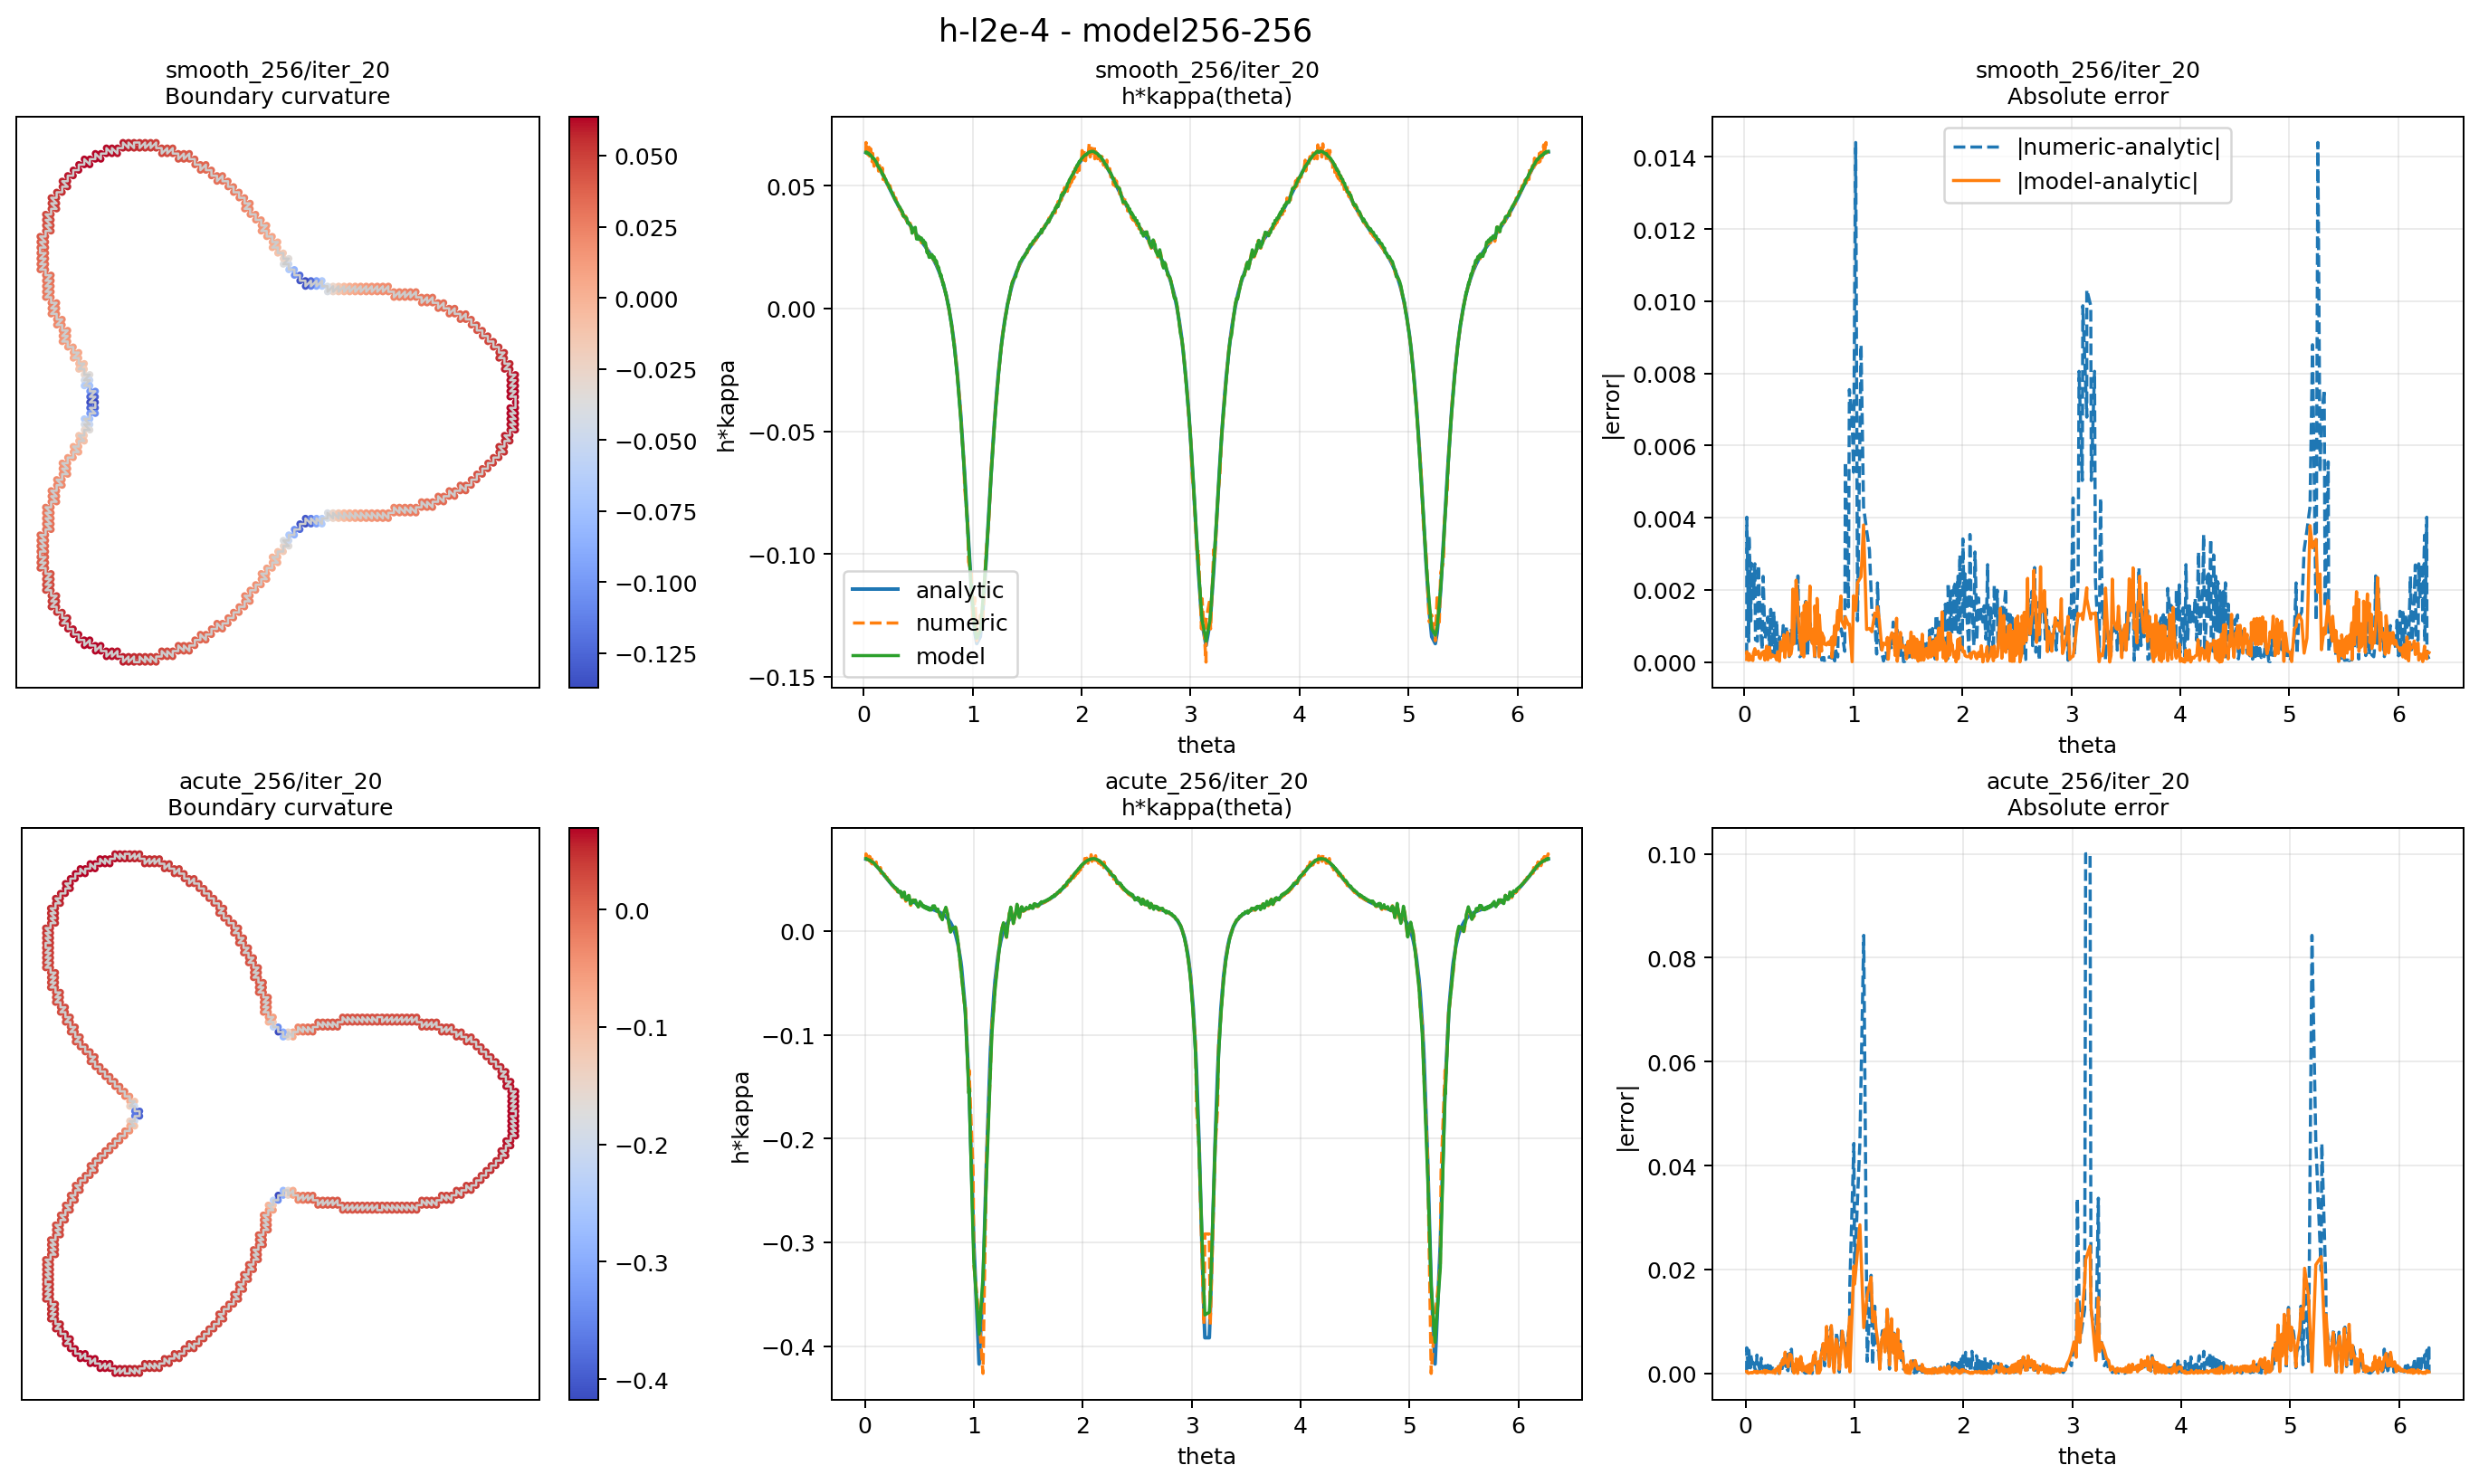

The table this chart was drawn from, first rows:
rho_model, case_id, case_label, iter, case_key, angle_bin_start_deg, angle_bin_end_deg, sample_count, numeric_mse, numeric_mae, numeric_maxae, model_mse, model_mae, model_maxae
256, 0, smooth_256, 1, smooth_256/iter_1, 0, 30, 48, 7.486771353505143e-07, 0.0006221, 0.00241, 0.000115, 0.008084, 0.02806
256, 0, smooth_256, 1, smooth_256/iter_1, 30, 60, 42, 5.796584188589223e-06, 0.00174, 0.007123, 0.0004949, 0.01916, 0.03752
256, 0, smooth_256, 1, smooth_256/iter_1, 60, 90, 33, 3.225522788928505e-06, 0.001348, 0.005878, 0.0003117, 0.01517, 0.03132
256, 0, smooth_256, 1, smooth_256/iter_1, 90, 120, 51, 1.1663648844853207e-06, 0.0008665, 0.002258, 0.0001465, 0.009099, 0.0299
256, 0, smooth_256, 1, smooth_256/iter_1, 120, 150, 52, 1.121543057002459e-06, 0.0008804, 0.001926, 0.0001661, 0.009747, 0.02911
256, 0, smooth_256, 1, smooth_256/iter_1, 150, 180, 37, 4.1754105119624695e-06, 0.001267, 0.006471, 0.0004103, 0.01791, 0.03594
256, 0, smooth_256, 1, smooth_256/iter_1, 180, 210, 39, 4.565526065837446e-06, 0.001374, 0.006471, 0.0005272, 0.01969, 0.04162
256, 0, smooth_256, 1, smooth_256/iter_1, 210, 240, 52, 1.121543057002459e-06, 0.0008804, 0.001926, 0.0001498, 0.009306, 0.02705
256, 0, smooth_256, 1, smooth_256/iter_1, 240, 270, 51, 1.1663648844853207e-06, 0.0008665, 0.002258, 0.0001576, 0.009445, 0.0302
256, 0, smooth_256, 1, smooth_256/iter_1, 270, 300, 33, 3.225522788928505e-06, 0.001348, 0.005878, 0.0004966, 0.01928, 0.04197
256, 0, smooth_256, 1, smooth_256/iter_1, 300, 330, 42, 5.796584188589223e-06, 0.00174, 0.007123, 0.0006175, 0.02132, 0.04576
256, 0, smooth_256, 1, smooth_256/iter_1, 330, 360, 47, 7.645772474706603e-07, 0.0006345, 0.00241, 0.0001506, 0.008745, 0.03463
256, 0, smooth_256, 2, smooth_256/iter_2, 0, 30, 48, 9.529633439004745e-07, 0.0007471, 0.002691, 0.0001429, 0.00834, 0.03617
256, 0, smooth_256, 2, smooth_256/iter_2, 30, 60, 42, 4.232960147902707e-06, 0.001464, 0.007117, 0.000524, 0.01961, 0.04279
256, 0, smooth_256, 2, smooth_256/iter_2, 60, 90, 33, 2.517779521651033e-06, 0.001227, 0.004999, 0.0002621, 0.01377, 0.0329
256, 0, smooth_256, 2, smooth_256/iter_2, 90, 120, 51, 1.2695022703339824e-06, 0.0008961, 0.002477, 0.0001625, 0.008951, 0.03469
256, 0, smooth_256, 2, smooth_256/iter_2, 120, 150, 52, 1.1268724514044024e-06, 0.0008751, 0.002031, 0.0002412, 0.01067, 0.04113
256, 0, smooth_256, 2, smooth_256/iter_2, 150, 180, 37, 3.747294374070393e-06, 0.001379, 0.00603, 0.0003796, 0.01694, 0.03761
256, 0, smooth_256, 2, smooth_256/iter_2, 180, 210, 39, 3.6754078435969814e-06, 0.001366, 0.00603, 0.0004496, 0.01806, 0.04308
256, 0, smooth_256, 2, smooth_256/iter_2, 210, 240, 52, 1.1268724514044024e-06, 0.0008751, 0.002031, 0.000223, 0.01019, 0.03659
256, 0, smooth_256, 2, smooth_256/iter_2, 240, 270, 51, 1.2695022703339824e-06, 0.0008961, 0.002477, 0.0001659, 0.009002, 0.03435
256, 0, smooth_256, 2, smooth_256/iter_2, 270, 300, 33, 2.517779521651033e-06, 0.001227, 0.004999, 0.0003923, 0.01695, 0.03522
256, 0, smooth_256, 2, smooth_256/iter_2, 300, 330, 42, 4.232960147902707e-06, 0.001464, 0.007117, 0.0006073, 0.02105, 0.04564
256, 0, smooth_256, 2, smooth_256/iter_2, 330, 360, 47, 9.731937231915447e-07, 0.000762, 0.002691, 0.0001536, 0.008311, 0.03967
256, 0, smooth_256, 3, smooth_256/iter_3, 0, 30, 48, 1.287010098210236e-06, 0.0009035, 0.002928, 0.0001321, 0.007814, 0.03607
256, 0, smooth_256, 3, smooth_256/iter_3, 30, 60, 42, 3.858615450695452e-06, 0.001412, 0.007064, 0.0004906, 0.01835, 0.04519
256, 0, smooth_256, 3, smooth_256/iter_3, 60, 90, 33, 2.2816375273475187e-06, 0.001192, 0.004553, 0.0002191, 0.01226, 0.03467
256, 0, smooth_256, 3, smooth_256/iter_3, 90, 120, 51, 1.3435025945925498e-06, 0.0009085, 0.002664, 0.0001448, 0.008374, 0.0333
256, 0, smooth_256, 3, smooth_256/iter_3, 120, 150, 52, 1.229504642647746e-06, 0.0009175, 0.00221, 0.000234, 0.01018, 0.04211
256, 0, smooth_256, 3, smooth_256/iter_3, 150, 180, 37, 4.184796723760143e-06, 0.001605, 0.005663, 0.0003126, 0.01472, 0.0393
256, 0, smooth_256, 3, smooth_256/iter_3, 180, 210, 39, 4.082356850655447e-06, 0.001589, 0.005663, 0.0003611, 0.01589, 0.04
256, 0, smooth_256, 3, smooth_256/iter_3, 210, 240, 52, 1.229504642647746e-06, 0.0009175, 0.00221, 0.0002249, 0.009897, 0.03764
256, 0, smooth_256, 3, smooth_256/iter_3, 240, 270, 51, 1.3435025945925498e-06, 0.0009085, 0.002664, 0.000146, 0.008273, 0.03306
256, 0, smooth_256, 3, smooth_256/iter_3, 270, 300, 33, 2.2816375273475187e-06, 0.001192, 0.004553, 0.0003084, 0.01489, 0.03611
256, 0, smooth_256, 3, smooth_256/iter_3, 300, 330, 42, 3.858615450695451e-06, 0.001412, 0.007064, 0.0005102, 0.01876, 0.04797
256, 0, smooth_256, 3, smooth_256/iter_3, 330, 360, 47, 1.3143318859517457e-06, 0.0009216, 0.002928, 0.0001327, 0.0076, 0.03814
256, 0, smooth_256, 4, smooth_256/iter_4, 0, 30, 48, 1.6131555525150636e-06, 0.001018, 0.003126, 0.0001018, 0.006839, 0.03213
256, 0, smooth_256, 4, smooth_256/iter_4, 30, 60, 42, 4.094574790878605e-06, 0.001399, 0.007049, 0.000386, 0.01587, 0.04439
256, 0, smooth_256, 4, smooth_256/iter_4, 60, 90, 33, 2.5126141559170395e-06, 0.001226, 0.004241, 0.0001651, 0.01038, 0.03176
256, 0, smooth_256, 4, smooth_256/iter_4, 90, 120, 51, 1.5018587239276701e-06, 0.0009829, 0.002823, 0.0001114, 0.007336, 0.02921
256, 0, smooth_256, 4, smooth_256/iter_4, 120, 150, 52, 1.3517071340481834e-06, 0.0009673, 0.00236, 0.0001866, 0.00899, 0.03779
256, 0, smooth_256, 4, smooth_256/iter_4, 150, 180, 37, 4.649306981652133e-06, 0.001708, 0.005393, 0.0002299, 0.01225, 0.03529
256, 0, smooth_256, 4, smooth_256/iter_4, 180, 210, 39, 4.769839760989208e-06, 0.001734, 0.005393, 0.0002607, 0.01327, 0.03405
256, 0, smooth_256, 4, smooth_256/iter_4, 210, 240, 52, 1.351707134048183e-06, 0.0009673, 0.00236, 0.000185, 0.008882, 0.0348
256, 0, smooth_256, 4, smooth_256/iter_4, 240, 270, 51, 1.5018587239276701e-06, 0.0009829, 0.002823, 0.0001135, 0.007269, 0.02944
256, 0, smooth_256, 4, smooth_256/iter_4, 270, 300, 33, 2.5126141559170395e-06, 0.001226, 0.004241, 0.0002271, 0.01245, 0.03281
256, 0, smooth_256, 4, smooth_256/iter_4, 300, 330, 42, 4.094574790878604e-06, 0.001399, 0.007049, 0.0003741, 0.01569, 0.04466
256, 0, smooth_256, 4, smooth_256/iter_4, 330, 360, 47, 1.6474017351589321e-06, 0.001039, 0.003126, 0.0001003, 0.006661, 0.03328
256, 0, smooth_256, 5, smooth_256/iter_5, 0, 30, 48, 1.8558001658861978e-06, 0.0011, 0.00329, 7.215181269553738e-05, 0.005761, 0.02687
256, 0, smooth_256, 5, smooth_256/iter_5, 30, 60, 42, 4.6108308089567634e-06, 0.001391, 0.007077, 0.0002698, 0.01311, 0.03866
256, 0, smooth_256, 5, smooth_256/iter_5, 60, 90, 33, 2.7996494935382006e-06, 0.001278, 0.004703, 0.0001121, 0.00842, 0.02666
256, 0, smooth_256, 5, smooth_256/iter_5, 90, 120, 51, 1.6665410119832084e-06, 0.001074, 0.002957, 7.89836926427834e-05, 0.006189, 0.02455
256, 0, smooth_256, 5, smooth_256/iter_5, 120, 150, 52, 1.4491518499897268e-06, 0.001004, 0.002487, 0.0001345, 0.007598, 0.03178
256, 0, smooth_256, 5, smooth_256/iter_5, 150, 180, 37, 4.968697394587281e-06, 0.001729, 0.005617, 0.0001555, 0.009846, 0.03011
256, 0, smooth_256, 5, smooth_256/iter_5, 180, 210, 39, 5.440583916188139e-06, 0.001816, 0.005617, 0.0001752, 0.01074, 0.02743
256, 0, smooth_256, 5, smooth_256/iter_5, 210, 240, 52, 1.4491518499897268e-06, 0.001004, 0.002487, 0.0001334, 0.007516, 0.0306
256, 0, smooth_256, 5, smooth_256/iter_5, 240, 270, 51, 1.6665410119832077e-06, 0.001074, 0.002957, 8.145594423443963e-05, 0.006161, 0.02499
256, 0, smooth_256, 5, smooth_256/iter_5, 270, 300, 33, 2.7996494935382006e-06, 0.001278, 0.004703, 0.0001578, 0.01012, 0.02806
256, 0, smooth_256, 5, smooth_256/iter_5, 300, 330, 42, 4.6108308089567634e-06, 0.001391, 0.007077, 0.0002512, 0.0126, 0.03845
256, 0, smooth_256, 5, smooth_256/iter_5, 330, 360, 47, 1.8951956409746363e-06, 0.001122, 0.00329, 6.979747294535295e-05, 0.005606, 0.02771
... 420 more rows
